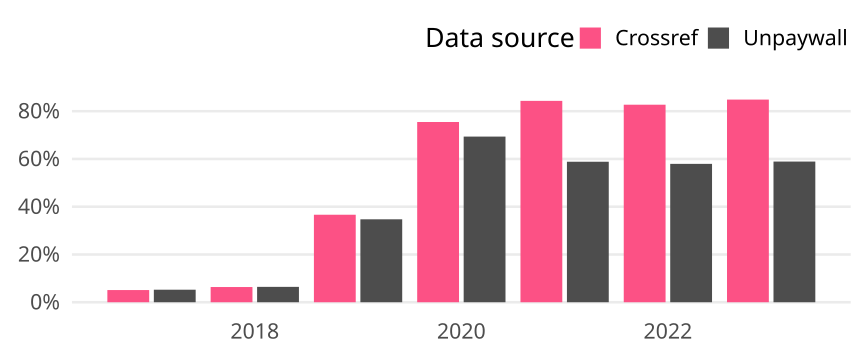

The data file committed next to this chart (first rows):
cr_year, cat, article_total, name, oa_articles, oa_share
2017, Germany, 10366, Crossref, 529, 0.05103
2017, Germany, 10366, Unpaywall, 544, 0.05248
2018, Germany, 10749, Crossref, 685, 0.06373
2018, Germany, 10749, Unpaywall, 692, 0.06438
2019, Germany, 10296, Crossref, 3773, 0.3665
2019, Germany, 10296, Unpaywall, 3576, 0.3473
2020, Germany, 11394, Crossref, 8600, 0.7548
2020, Germany, 11394, Unpaywall, 7904, 0.6937
2021, Germany, 11582, Crossref, 9767, 0.8433
2021, Germany, 11582, Unpaywall, 6815, 0.5884
2022, Germany, 9880, Crossref, 8173, 0.8272
2022, Germany, 9880, Unpaywall, 5725, 0.5795
2023, Germany, 8443, Crossref, 7165, 0.8486
2023, Germany, 8443, Unpaywall, 4974, 0.5891
